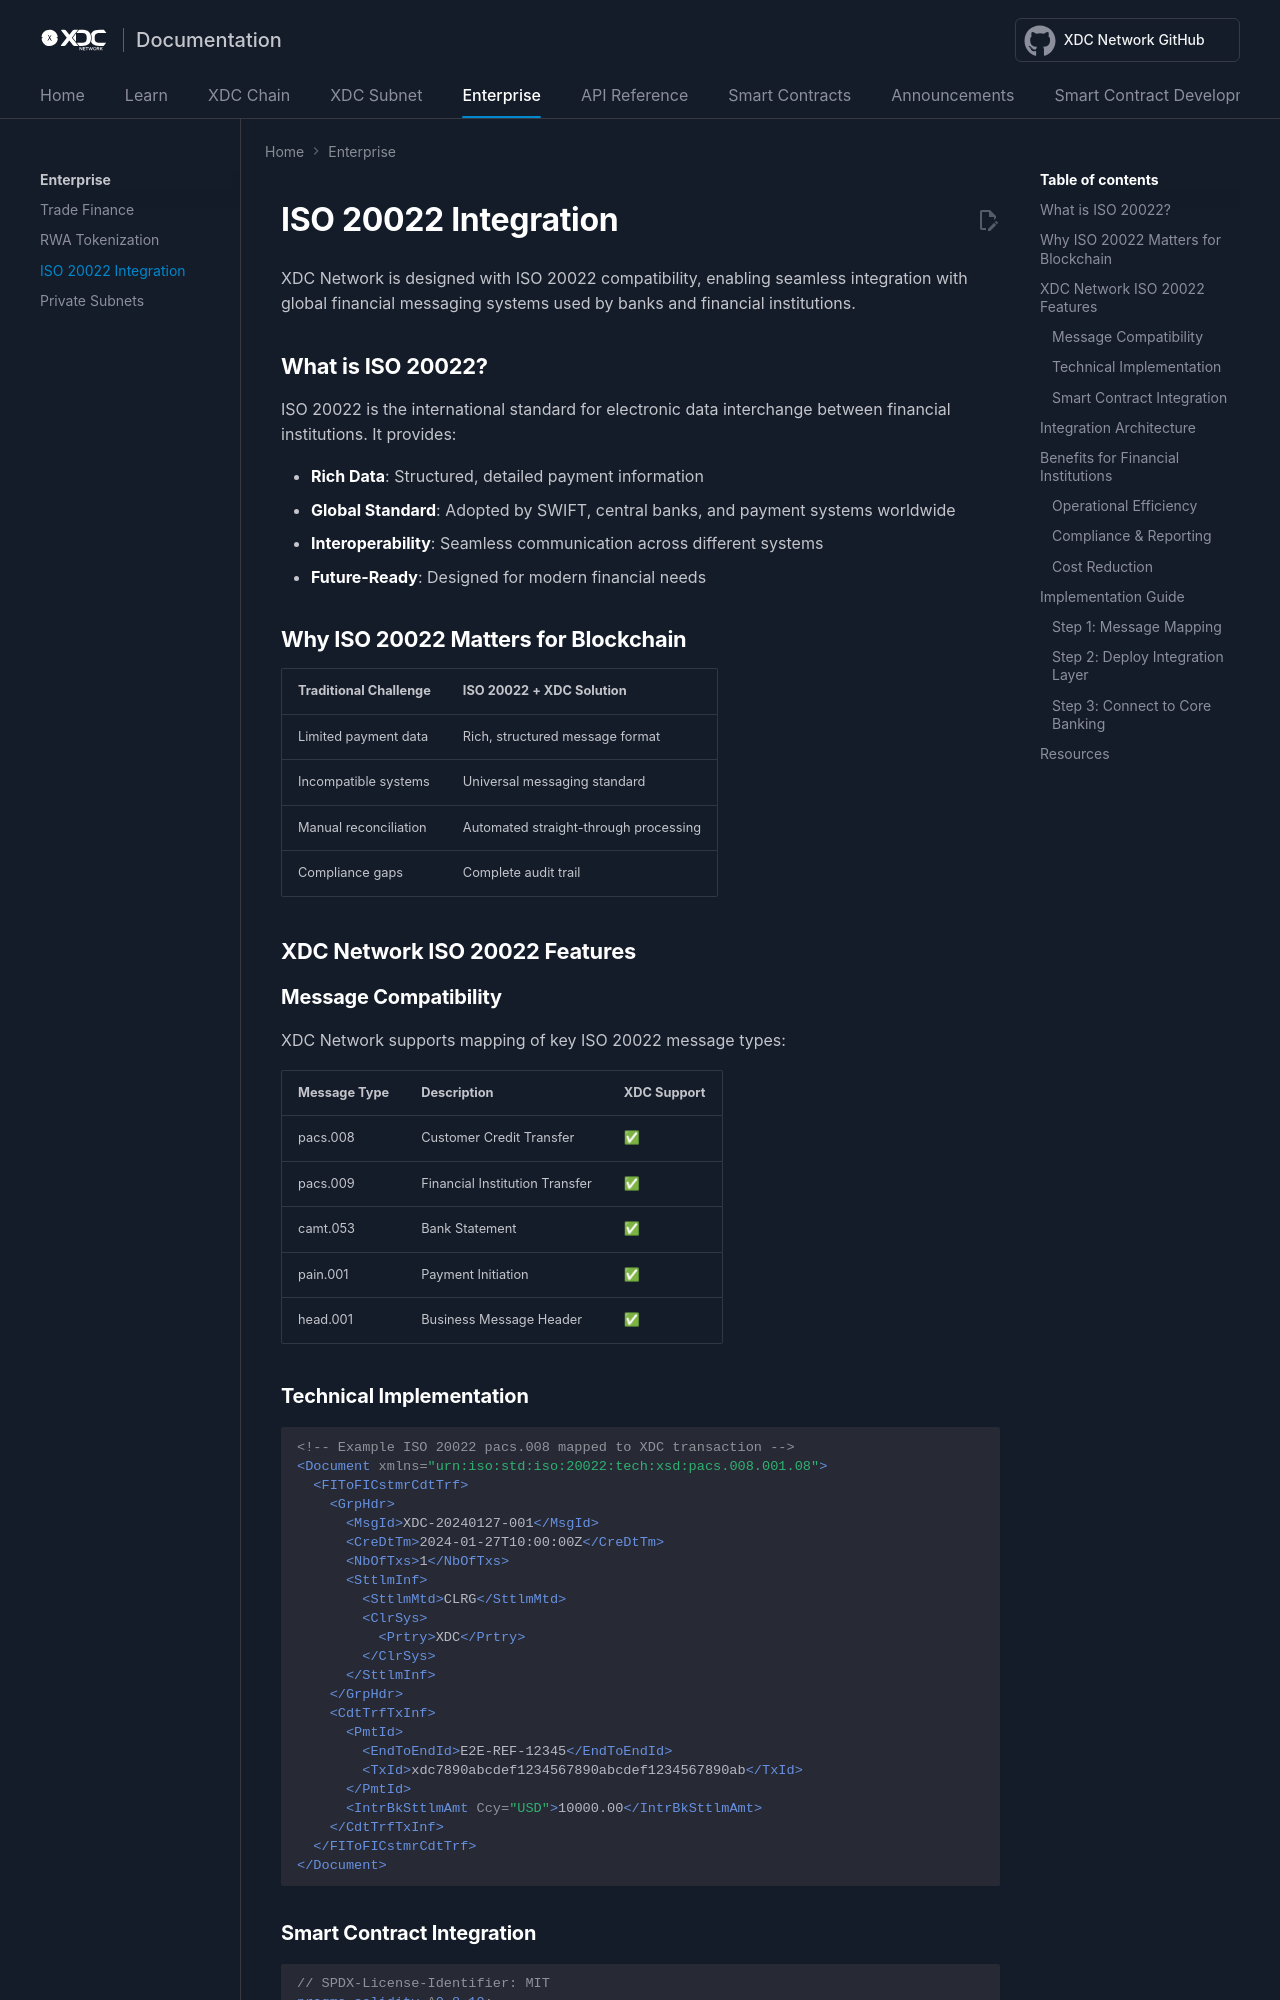

repository: XinFinOrg/Docs · page: enterprise/iso-20022/index.html · generator: mkdocs

# ISO 20022 Integration

XDC Network is designed with ISO 20022 compatibility, enabling seamless integration with global financial messaging systems used by banks and financial institutions.

## What is ISO 20022?

ISO 20022 is the international standard for electronic data interchange between financial institutions. It provides:

- **Rich Data**: Structured, detailed payment information
- **Global Standard**: Adopted by SWIFT, central banks, and payment systems worldwide
- **Interoperability**: Seamless communication across different systems
- **Future-Ready**: Designed for modern financial needs

## Why ISO 20022 Matters for Blockchain

| Traditional Challenge | ISO 20022 + XDC Solution |
|----------------------|--------------------------|
| Limited payment data | Rich, structured message format |
| Incompatible systems | Universal messaging standard |
| Manual reconciliation | Automated straight-through processing |
| Compliance gaps | Complete audit trail |

## XDC Network ISO 20022 Features

### Message Compatibility

XDC Network supports mapping of key ISO 20022 message types:

| Message Type | Description | XDC Support |
|-------------|-------------|-------------|
| pacs.008 | Customer Credit Transfer | ✅ |
| pacs.009 | Financial Institution Transfer | ✅ |
| camt.053 | Bank Statement | ✅ |
| pain.001 | Payment Initiation | ✅ |
| head.001 | Business Message Header | ✅ |

### Technical Implementation

```xml
<!-- Example ISO 20022 pacs.008 mapped to XDC transaction -->
<Document xmlns="urn:iso:std:iso:20022:tech:xsd:pacs.008.001.08">
  <FIToFICstmrCdtTrf>
    <GrpHdr>
      <MsgId>XDC-20240127-001</MsgId>
      <CreDtTm>2024-01-27T10:00:00Z</CreDtTm>
      <NbOfTxs>1</NbOfTxs>
      <SttlmInf>
        <SttlmMtd>CLRG</SttlmMtd>
        <ClrSys>
          <Prtry>XDC</Prtry>
        </ClrSys>
      </SttlmInf>
    </GrpHdr>
    <CdtTrfTxInf>
      <PmtId>
        <EndToEndId>E2E-REF-12345</EndToEndId>
        <TxId>xdc7890abcdef1234567890abcdef1234567890ab</TxId>
      </PmtId>
      <IntrBkSttlmAmt Ccy="USD">10000.00</IntrBkSttlmAmt>
    </CdtTrfTxInf>
  </FIToFICstmrCdtTrf>
</Document>
```
